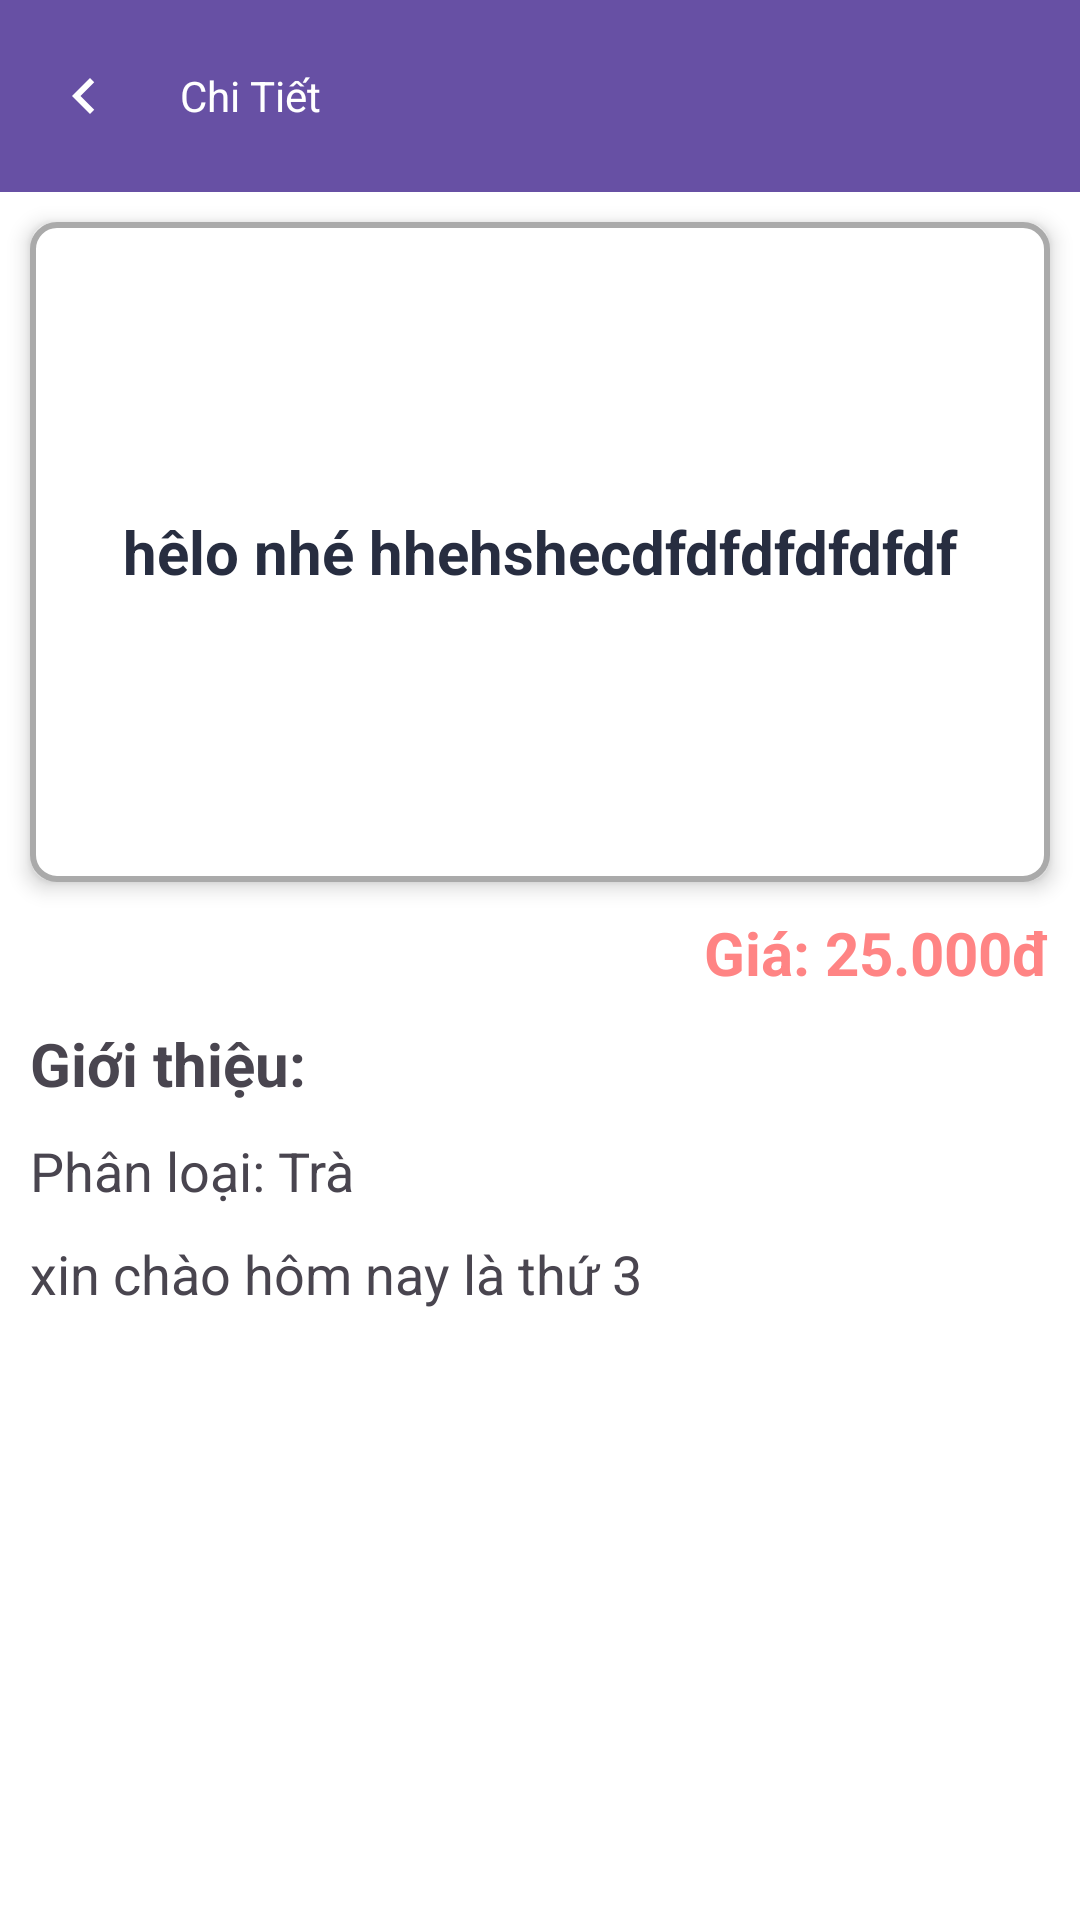

Layout XML and referenced resources for this Android screen:
<!-- AndroidManifest.xml: application theme Theme.ExerciseApplication -->
<!-- res/layout/activity_detail_food_drink.xml -->
<?xml version="1.0" encoding="utf-8"?>
<androidx.constraintlayout.widget.ConstraintLayout xmlns:android="http://schemas.android.com/apk/res/android"
    xmlns:app="http://schemas.android.com/apk/res-auto"
    xmlns:tools="http://schemas.android.com/tools"
    android:layout_width="match_parent"
    android:layout_height="match_parent"
    android:background="@color/white"
    android:fitsSystemWindows="true"
    tools:context=".ui.detail.DetailActivity">

    <com.google.android.material.appbar.MaterialToolbar
        android:id="@+id/toolbar"
        android:layout_width="match_parent"
        android:layout_height="?attr/actionBarSize"
        android:background="?attr/colorPrimary"
        app:layout_constraintEnd_toEndOf="parent"
        app:layout_constraintStart_toStartOf="parent"
        app:layout_constraintTop_toTopOf="parent"
        app:navigationIcon="@drawable/ic_previous_24dp_black"
        app:title="Chi Tiết"
        app:titleTextAppearance="@style/ToolbarTitleBold"
        app:titleTextColor="@color/white" />

    <TextView
        android:id="@+id/tvName"
        android:layout_width="match_parent"
        android:layout_height="220dp"
        android:layout_margin="10dp"
        android:background="@drawable/bg_border_card"
        android:elevation="4dp"
        android:gravity="center"
        android:text="hêlo nhé hhehshecdfdfdfdfdfdf"
        android:textColor="#272d40"
        android:textSize="20sp"
        android:textStyle="bold"
        app:layout_constraintEnd_toEndOf="parent"
        app:layout_constraintStart_toStartOf="parent"
        app:layout_constraintTop_toBottomOf="@+id/toolbar" />

    <TextView
        android:id="@+id/tvPrice"
        android:layout_width="wrap_content"
        android:layout_height="wrap_content"
        android:layout_margin="10dp"
        android:text="Giá: 25.000đ"
        android:textColor="@color/redBorder"
        android:textSize="20sp"
        android:textStyle="bold"
        app:layout_constraintEnd_toEndOf="parent"
        app:layout_constraintTop_toBottomOf="@+id/tvName" />

    <TextView
        android:id="@+id/tvTitle"
        android:layout_width="wrap_content"
        android:layout_height="wrap_content"
        android:layout_margin="10dp"
        android:layout_marginTop="20dp"
        android:text="@string/introduction"
        android:textSize="20sp"
        android:textStyle="bold"
        app:layout_constraintStart_toStartOf="parent"
        app:layout_constraintTop_toBottomOf="@+id/tvPrice" />

    <TextView
        android:id="@+id/tvType"
        android:layout_width="wrap_content"
        android:layout_height="wrap_content"
        android:layout_margin="10dp"
        android:text="Phân loại: Trà"
        android:textSize="18sp"
        app:layout_constraintStart_toStartOf="parent"
        app:layout_constraintTop_toBottomOf="@+id/tvTitle" />

    <TextView
        android:id="@+id/tvDescription"
        android:layout_width="wrap_content"
        android:layout_height="wrap_content"
        android:layout_margin="10dp"
        android:text="xin chào hôm nay là thứ 3"
        android:textSize="18sp"
        app:layout_constraintStart_toStartOf="parent"
        app:layout_constraintTop_toBottomOf="@+id/tvType" />

</androidx.constraintlayout.widget.ConstraintLayout>
<!-- resources referenced by this layout -->
<resources>
  <color name="redBorder">#FF8484</color>
  <color name="white">#FFFFFFFF</color>
  <!-- drawable bg_border_card (drawable) -->
  <?xml version="1.0" encoding="utf-8"?>
  
  <shape xmlns:android="http://schemas.android.com/apk/res/android" android:shape="rectangle">
      <solid android:color="@android:color/white"/>
      <stroke android:width="2dp" android:color="@android:color/darker_gray"/>
      <corners android:radius="8dp"/>
  </shape>
  <!-- drawable ic_previous_24dp_black (drawable) -->
  <vector xmlns:android="http://schemas.android.com/apk/res/android"
      android:width="24dp"
      android:height="24dp"
      android:viewportWidth="24"
      android:viewportHeight="24"
      android:tint="#FFF"
      android:autoMirrored="true">
  
      <path
          android:fillColor="@android:color/white"
          android:pathData="M15.41,7.41 14,6l-6,6 6,6 1.41,-1.41L10.83,12z"/>
  </vector>
  <string name="introduction">Giới thiệu:</string>
  <style name="Theme.ExerciseApplication" parent="Base.Theme.ExerciseApplication" />
  <style name="Base.Theme.ExerciseApplication" parent="Theme.Material3.DayNight.NoActionBar">
          
          
      </style>
</resources>
